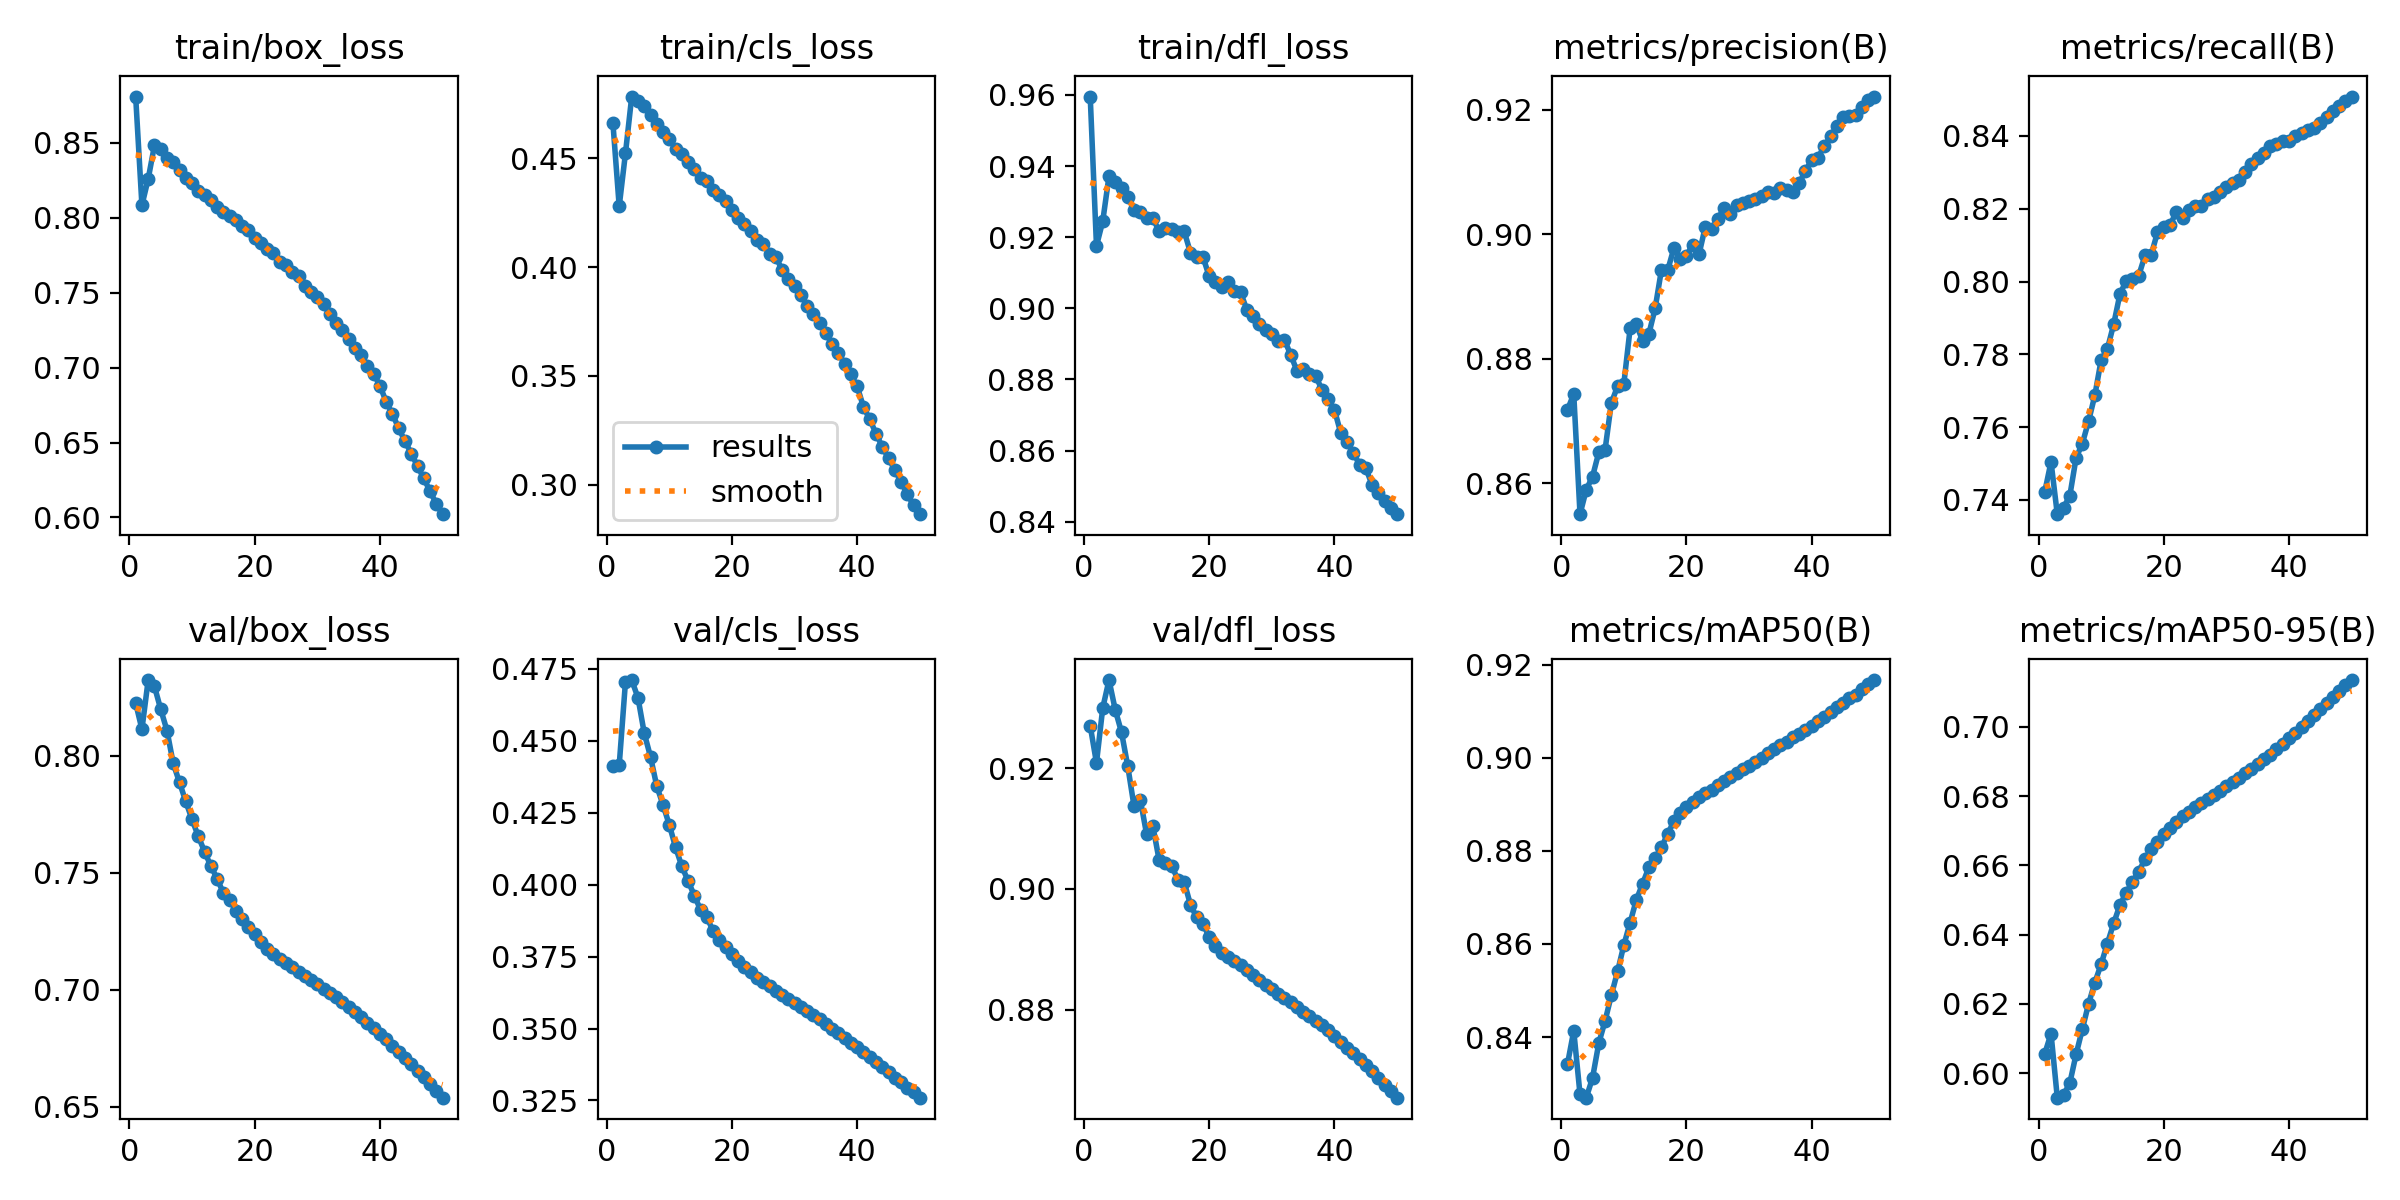

The file beside this chart, header and first rows:
epoch, time, train/box_loss, train/cls_loss, train/dfl_loss, metrics/precision(B), metrics/recall(B), metrics/mAP50(B), metrics/mAP50-95(B), val/box_loss, val/cls_loss, val/dfl_loss, lr/pg0, lr/pg1, lr/pg2
1, 2439, 0.8809, 0.4661, 0.9595, 0.8718, 0.7422, 0.8342, 0.6056, 0.8226, 0.4412, 0.927, 0.003332, 0.003332, 0.003332
2, 4814, 0.8084, 0.4279, 0.9175, 0.8743, 0.7504, 0.8413, 0.6114, 0.8114, 0.4415, 0.9208, 0.006533, 0.006533, 0.006533
3, 7189, 0.8259, 0.4524, 0.9245, 0.855, 0.7361, 0.8277, 0.5929, 0.8324, 0.4705, 0.9299, 0.009602, 0.009602, 0.009602
4, 9554, 0.8483, 0.4785, 0.9372, 0.8589, 0.7379, 0.827, 0.5937, 0.8297, 0.4711, 0.9346, 0.009406, 0.009406, 0.009406
5, 11918, 0.8458, 0.4763, 0.9355, 0.8611, 0.7411, 0.8312, 0.5972, 0.8199, 0.4649, 0.9296, 0.009208, 0.009208, 0.009208
6, 14284, 0.8396, 0.4741, 0.9338, 0.865, 0.7515, 0.8387, 0.6054, 0.8108, 0.4526, 0.9259, 0.00901, 0.00901, 0.00901
7, 16650, 0.8371, 0.4702, 0.9312, 0.8653, 0.7555, 0.8434, 0.6127, 0.7967, 0.4444, 0.9203, 0.008812, 0.008812, 0.008812
8, 19013, 0.8318, 0.4659, 0.9277, 0.8729, 0.7617, 0.849, 0.6201, 0.7887, 0.4342, 0.9136, 0.008614, 0.008614, 0.008614
9, 21377, 0.8263, 0.4622, 0.9271, 0.8756, 0.7688, 0.8541, 0.6262, 0.7805, 0.4277, 0.9148, 0.008416, 0.008416, 0.008416
10, 23744, 0.8234, 0.4587, 0.9254, 0.876, 0.7784, 0.8598, 0.6315, 0.7729, 0.4208, 0.9091, 0.008218, 0.008218, 0.008218
11, 26113, 0.818, 0.4546, 0.9253, 0.8848, 0.7815, 0.8646, 0.6374, 0.7656, 0.413, 0.9104, 0.00802, 0.00802, 0.00802
12, 28480, 0.815, 0.4522, 0.9217, 0.8855, 0.7882, 0.8695, 0.6433, 0.7591, 0.4064, 0.9048, 0.007822, 0.007822, 0.007822
13, 30851, 0.8119, 0.4484, 0.9227, 0.8828, 0.7965, 0.8729, 0.6485, 0.753, 0.4013, 0.9042, 0.007624, 0.007624, 0.007624
14, 33217, 0.8072, 0.4452, 0.9223, 0.884, 0.8002, 0.8765, 0.6521, 0.7475, 0.3962, 0.9039, 0.007426, 0.007426, 0.007426
15, 35581, 0.8036, 0.4412, 0.9213, 0.8881, 0.8007, 0.8784, 0.6552, 0.7414, 0.3911, 0.9015, 0.007228, 0.007228, 0.007228
16, 37947, 0.8013, 0.4397, 0.9216, 0.8943, 0.8016, 0.8807, 0.6582, 0.7383, 0.3887, 0.9012, 0.00703, 0.00703, 0.00703
17, 40310, 0.7986, 0.4354, 0.9157, 0.8942, 0.8072, 0.8837, 0.6617, 0.7339, 0.3838, 0.8974, 0.006832, 0.006832, 0.006832
18, 42676, 0.7946, 0.4331, 0.9143, 0.8978, 0.8074, 0.8864, 0.6647, 0.7301, 0.3807, 0.8953, 0.006634, 0.006634, 0.006634
19, 45045, 0.7922, 0.4306, 0.9145, 0.8961, 0.8135, 0.8881, 0.6668, 0.727, 0.3783, 0.8941, 0.006436, 0.006436, 0.006436
20, 47420, 0.7869, 0.4261, 0.909, 0.8966, 0.815, 0.8894, 0.669, 0.7237, 0.376, 0.8921, 0.006238, 0.006238, 0.006238
21, 49787, 0.7834, 0.4224, 0.9073, 0.8983, 0.8156, 0.8906, 0.6709, 0.7204, 0.3736, 0.8906, 0.00604, 0.00604, 0.00604
22, 52154, 0.7791, 0.42, 0.906, 0.8968, 0.819, 0.8916, 0.6726, 0.7174, 0.3715, 0.8894, 0.005842, 0.005842, 0.005842
23, 54516, 0.7763, 0.4166, 0.9073, 0.9012, 0.8175, 0.8924, 0.6742, 0.7154, 0.3696, 0.8888, 0.005644, 0.005644, 0.005644
24, 56874, 0.7707, 0.4126, 0.9049, 0.9008, 0.8197, 0.8931, 0.6754, 0.7132, 0.3677, 0.8881, 0.005446, 0.005446, 0.005446
25, 59233, 0.7685, 0.4107, 0.9045, 0.9024, 0.8207, 0.8942, 0.6769, 0.7114, 0.3661, 0.8874, 0.005248, 0.005248, 0.005248
26, 61594, 0.7641, 0.4062, 0.8996, 0.9042, 0.8206, 0.895, 0.678, 0.7095, 0.3646, 0.8866, 0.00505, 0.00505, 0.00505
27, 63958, 0.7613, 0.4047, 0.8978, 0.9032, 0.8227, 0.8959, 0.6791, 0.7078, 0.3632, 0.8858, 0.004852, 0.004852, 0.004852
28, 66318, 0.7542, 0.3988, 0.8956, 0.9047, 0.8232, 0.8967, 0.6804, 0.7058, 0.3617, 0.8849, 0.004654, 0.004654, 0.004654
29, 68681, 0.7503, 0.3947, 0.8939, 0.9051, 0.8247, 0.8975, 0.6814, 0.7041, 0.3604, 0.8841, 0.004456, 0.004456, 0.004456
30, 71043, 0.7469, 0.3912, 0.8927, 0.9052, 0.8258, 0.8982, 0.6828, 0.7023, 0.3589, 0.8834, 0.004258, 0.004258, 0.004258
31, 73407, 0.7424, 0.3873, 0.8908, 0.9057, 0.8271, 0.8992, 0.6841, 0.7004, 0.3575, 0.8826, 0.00406, 0.00406, 0.00406
32, 75770, 0.7361, 0.3822, 0.8912, 0.9062, 0.8278, 0.8999, 0.6853, 0.6987, 0.3561, 0.882, 0.003862, 0.003862, 0.003862
33, 78133, 0.7297, 0.3782, 0.887, 0.9068, 0.8302, 0.9011, 0.6867, 0.6968, 0.3547, 0.8813, 0.003664, 0.003664, 0.003664
34, 80500, 0.7248, 0.3743, 0.8824, 0.9065, 0.8324, 0.9019, 0.6879, 0.6947, 0.3532, 0.8804, 0.003466, 0.003466, 0.003466
35, 82863, 0.719, 0.3697, 0.8829, 0.9073, 0.8338, 0.9028, 0.6892, 0.6926, 0.3516, 0.8797, 0.003268, 0.003268, 0.003268
36, 85228, 0.7134, 0.3645, 0.8814, 0.9071, 0.8354, 0.9034, 0.6906, 0.6905, 0.3499, 0.879, 0.00307, 0.00307, 0.00307
37, 87600, 0.7087, 0.3604, 0.881, 0.9067, 0.8374, 0.9044, 0.692, 0.6883, 0.3484, 0.8782, 0.002872, 0.002872, 0.002872
38, 89967, 0.7011, 0.3557, 0.8771, 0.9082, 0.8377, 0.9051, 0.6935, 0.6859, 0.3468, 0.8774, 0.002674, 0.002674, 0.002674
39, 92330, 0.6959, 0.3506, 0.8744, 0.9101, 0.8387, 0.906, 0.695, 0.6836, 0.3451, 0.8766, 0.002476, 0.002476, 0.002476
40, 94700, 0.688, 0.3451, 0.8714, 0.912, 0.8387, 0.9069, 0.6968, 0.6812, 0.3435, 0.8756, 0.002278, 0.002278, 0.002278
41, 97065, 0.6772, 0.3357, 0.8649, 0.9123, 0.8401, 0.9079, 0.6982, 0.6788, 0.3417, 0.8747, 0.00208, 0.00208, 0.00208
42, 99427, 0.669, 0.33, 0.8625, 0.9141, 0.8408, 0.9088, 0.7001, 0.6761, 0.34, 0.8737, 0.001882, 0.001882, 0.001882
43, 101810, 0.6595, 0.3234, 0.8594, 0.9157, 0.8416, 0.9099, 0.7016, 0.6736, 0.3383, 0.8728, 0.001684, 0.001684, 0.001684
44, 104191, 0.651, 0.3174, 0.8561, 0.9173, 0.8422, 0.9109, 0.7033, 0.6708, 0.3365, 0.8718, 0.001486, 0.001486, 0.001486
45, 106576, 0.6427, 0.3121, 0.8551, 0.9189, 0.8436, 0.9118, 0.7051, 0.6681, 0.3347, 0.8708, 0.001288, 0.001288, 0.001288
46, 108947, 0.6343, 0.3067, 0.8504, 0.919, 0.8452, 0.9127, 0.7068, 0.6654, 0.333, 0.8698, 0.00109, 0.00109, 0.00109
47, 111464, 0.6261, 0.3013, 0.848, 0.9192, 0.8469, 0.9136, 0.7085, 0.6625, 0.3312, 0.8687, 0.000892, 0.000892, 0.000892
48, 113859, 0.6175, 0.2956, 0.8458, 0.9204, 0.8483, 0.9147, 0.7102, 0.6596, 0.3294, 0.8676, 0.000694, 0.000694, 0.000694
49, 116230, 0.6091, 0.2905, 0.8438, 0.9215, 0.8497, 0.9159, 0.7119, 0.6567, 0.3278, 0.8665, 0.000496, 0.000496, 0.000496
50, 118596, 0.6022, 0.2864, 0.8421, 0.9221, 0.8508, 0.9167, 0.7135, 0.6539, 0.326, 0.8654, 0.000298, 0.000298, 0.000298
